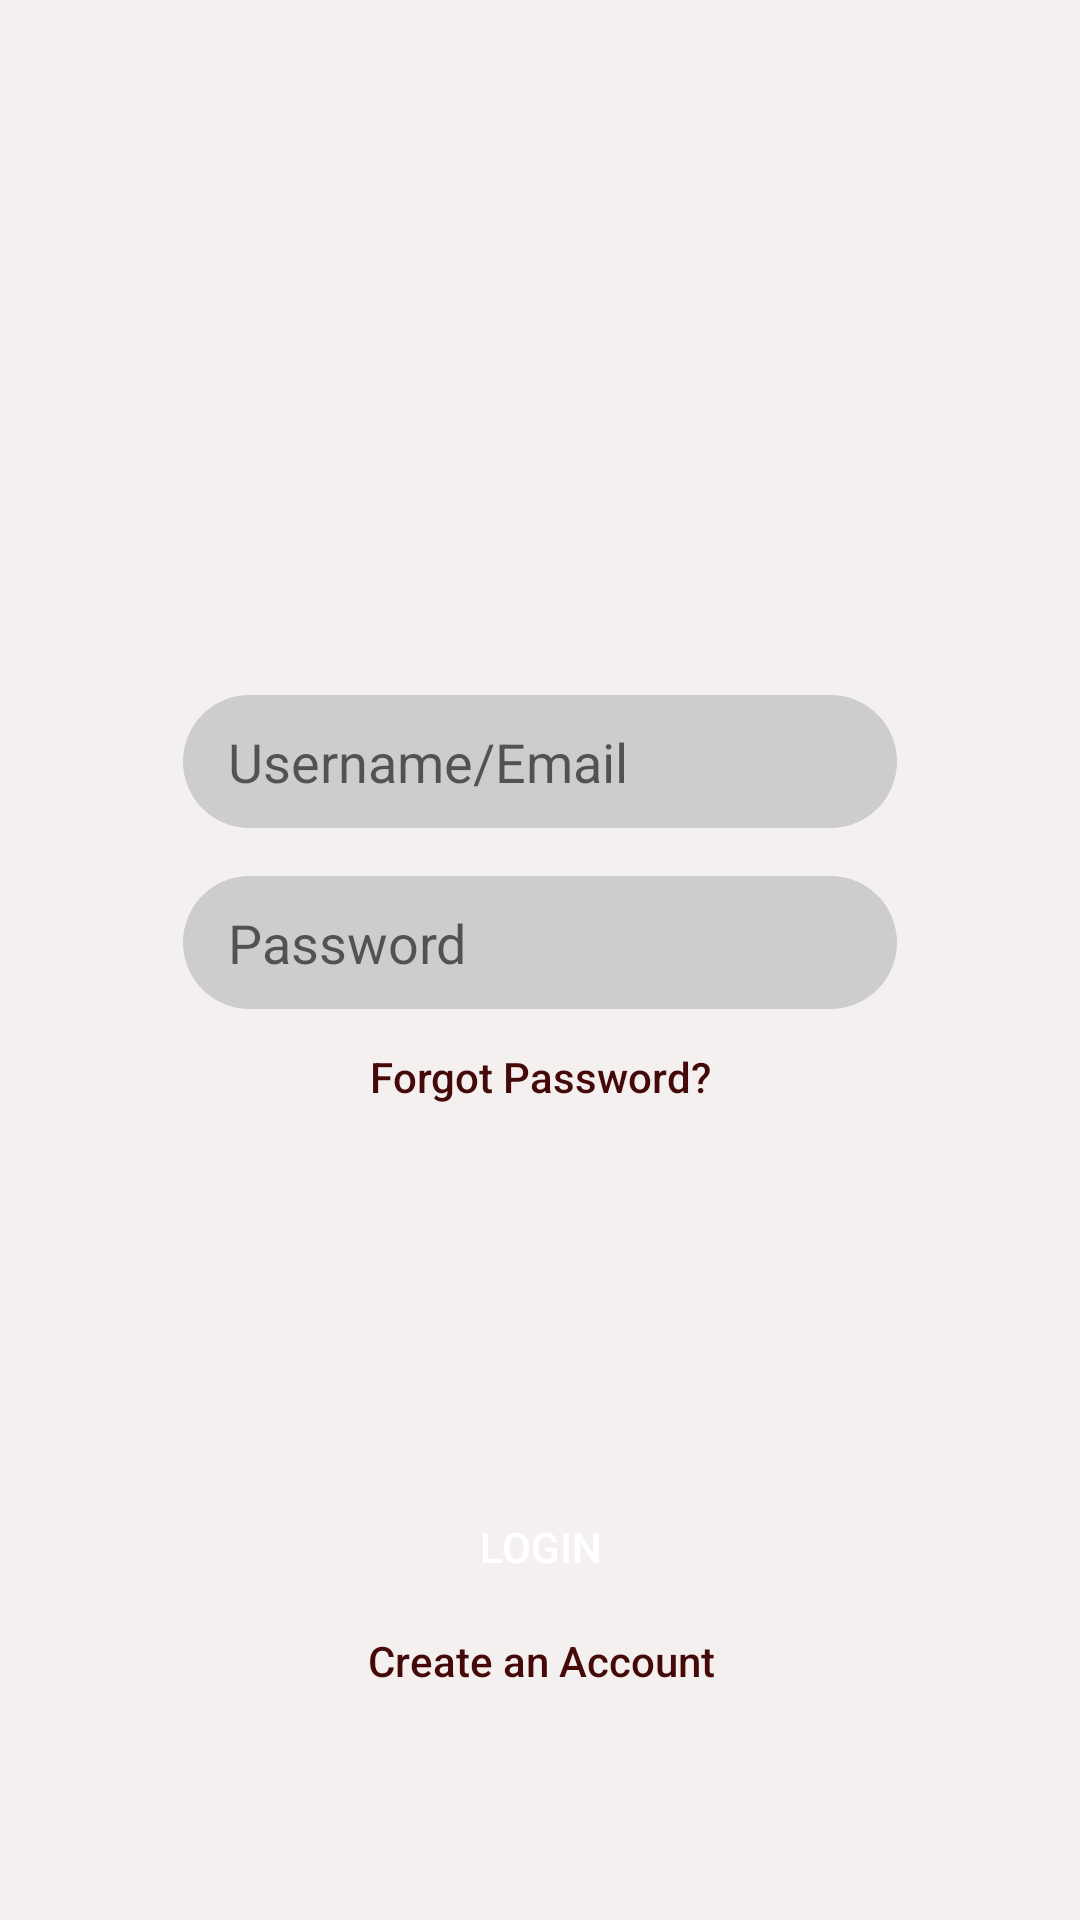

This screen was rendered from an Android layout file. Write that file and the resources it references.
<!-- AndroidManifest.xml: application theme AppTheme -->
<!-- res/layout/activity_login.xml -->
<?xml version="1.0" encoding="utf-8"?>
<android.support.constraint.ConstraintLayout xmlns:android="http://schemas.android.com/apk/res/android"
    xmlns:app="http://schemas.android.com/apk/res-auto"
    xmlns:tools="http://schemas.android.com/tools"
    android:layout_width="match_parent"
    android:layout_height="match_parent"
    android:background="@color/colorPrimary"
    tools:context=".LoginActivity">


    <android.support.constraint.Guideline
        android:id="@+id/guideline"
        android:layout_width="wrap_content"
        android:layout_height="wrap_content"
        android:orientation="horizontal"
        app:layout_constraintGuide_begin="284dp" />

    <EditText
        android:id="@+id/etUser"
        android:layout_width="238dp"
        android:layout_height="wrap_content"
        android:layout_marginBottom="8dp"
        android:layout_marginEnd="8dp"
        android:layout_marginLeft="8dp"
        android:layout_marginRight="8dp"
        android:layout_marginStart="8dp"
        android:background="@drawable/et_style"
        android:ems="10"
        android:hint="Username/Email"
        android:inputType="textPersonName"
        app:layout_constraintBottom_toTopOf="@+id/guideline"
        app:layout_constraintEnd_toEndOf="parent"
        app:layout_constraintStart_toStartOf="parent" />

    <EditText
        android:id="@+id/etPass"
        android:layout_width="238dp"
        android:layout_height="wrap_content"
        android:layout_marginEnd="8dp"
        android:layout_marginLeft="8dp"
        android:layout_marginRight="8dp"
        android:layout_marginStart="8dp"
        android:layout_marginTop="8dp"
        android:background="@drawable/et_style"
        android:ems="10"
        android:hint="Password"
        android:inputType="textPassword"
        app:layout_constraintEnd_toEndOf="parent"
        app:layout_constraintStart_toStartOf="parent"
        app:layout_constraintTop_toTopOf="@+id/guideline" />

    <Button
        android:id="@+id/btnLogin"
        android:layout_width="wrap_content"
        android:layout_height="41dp"
        android:layout_marginBottom="104dp"
        android:layout_marginEnd="8dp"
        android:layout_marginLeft="8dp"
        android:layout_marginRight="8dp"
        android:layout_marginStart="8dp"
        android:background="@drawable/btn_style"
        android:text="Login"
        android:textColor="#ffffff"
        app:layout_constraintBottom_toBottomOf="parent"
        app:layout_constraintEnd_toEndOf="parent"
        app:layout_constraintStart_toStartOf="parent" />

    <Button
        android:id="@+id/btnForgotPass"
        android:layout_width="127dp"
        android:layout_height="29dp"
        android:layout_marginEnd="8dp"
        android:layout_marginLeft="8dp"
        android:layout_marginRight="8dp"
        android:layout_marginStart="8dp"
        android:layout_marginTop="8dp"
        android:background="@null"
        android:text="Forgot Password?"
        android:textAllCaps="false"
        android:textColor="@color/colorAccent"
        app:layout_constraintEnd_toEndOf="parent"
        app:layout_constraintStart_toStartOf="parent"
        app:layout_constraintTop_toBottomOf="@+id/etPass" />

    <Button
        android:id="@+id/btnCreateAccount"
        android:layout_width="127dp"
        android:layout_height="29dp"
        android:layout_marginBottom="72dp"
        android:layout_marginEnd="8dp"
        android:layout_marginLeft="8dp"
        android:layout_marginRight="8dp"
        android:layout_marginStart="8dp"
        android:background="@null"
        android:text="Create an Account"
        android:textAllCaps="false"
        android:textColor="@color/colorAccent"
        app:layout_constraintBottom_toBottomOf="parent"
        app:layout_constraintEnd_toEndOf="parent"
        app:layout_constraintHorizontal_bias="0.502"
        app:layout_constraintStart_toStartOf="parent" />

    <ProgressBar
        android:id="@+id/pbLogin"
        style="?android:attr/progressBarStyle"
        android:layout_width="wrap_content"
        android:layout_height="41dp"
        android:layout_marginBottom="8dp"
        android:layout_marginEnd="8dp"
        android:layout_marginLeft="8dp"
        android:layout_marginRight="8dp"
        android:layout_marginStart="8dp"
        app:layout_constraintBottom_toBottomOf="@+id/btnLogin"
        app:layout_constraintEnd_toEndOf="@+id/btnLogin"
        app:layout_constraintStart_toStartOf="@+id/btnLogin"
        app:layout_constraintTop_toTopOf="@+id/btnLogin"
        app:layout_constraintVertical_bias="0.0" />

    <ImageView
        android:id="@+id/imageView"
        android:layout_width="272dp"
        android:layout_height="126dp"
        android:layout_marginBottom="8dp"
        android:layout_marginEnd="8dp"
        android:layout_marginLeft="8dp"
        android:layout_marginRight="8dp"
        android:layout_marginStart="8dp"
        android:layout_marginTop="8dp"
        app:layout_constraintBottom_toTopOf="@+id/etUser"
        app:layout_constraintEnd_toEndOf="parent"
        app:layout_constraintStart_toStartOf="parent"
        app:layout_constraintTop_toTopOf="parent" />

</android.support.constraint.ConstraintLayout>
<!-- resources referenced by this layout -->
<resources>
  <color name="colorAccent">#460909</color>
  <color name="colorPrimary">#f5f0f0</color>
  <!-- drawable et_style (drawable) -->
  <?xml version="1.0" encoding="utf-8"?>
  <shape xmlns:android="http://schemas.android.com/apk/res/android">
      <solid android:color="#cecdcd" />
      <corners android:radius="30dp" />
      <padding android:right="10dp" android:top="10dp" android:bottom="10dp" android:left="15dp" />
  
  </shape>
  <style name="AppTheme" parent="Theme.AppCompat.Light.NoActionBar">
          
          <item name="colorPrimary">@color/colorPrimary</item>
          <item name="colorPrimaryDark">@color/colorPrimaryDark</item>
          <item name="colorAccent">@color/colorAccent</item>
      </style>
  <color name="colorPrimaryDark">#460909</color>
</resources>
